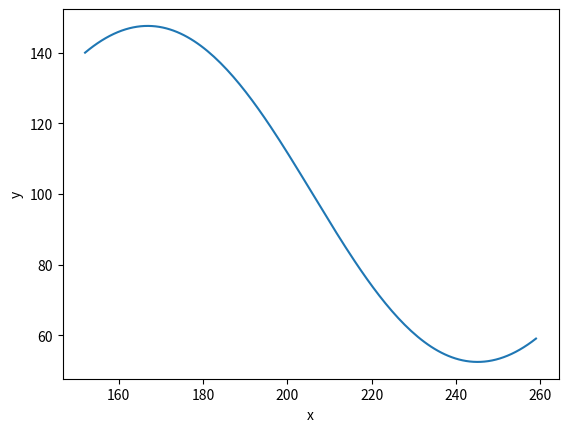

Python code for this plot:
from matplotlib import pyplot

p1 = [152, 140]
p2 = [260, 60]

p1_ = [1, 1]
p2_ = [1, 1]

x1 = p1[0]
x2 = p2[0]
y1 = p1[1]
y2 = p2[1]

# x_t =
t1 = 0
t2 = 134

step = 1

x_t = []
y_t = []

for t in range(t1, t2, step):
    temp_x_t = x1 + t + ( 3*(x2 - x1)/(t2**2) - (2 * p1_[0]/ t2) - (p2_[0]/ t2) ) * (t ** 2)
    temp_x_t += ( 2*(x1 - x2)/(t2**3) + p1_[0]/(t2**2) + p2_[0]/(t2**2)) * (t**3)
    x_t.append(temp_x_t)

    temp_y_t = y1 + t + ( 3*(y2 - y1)/(t2**2) - (2 * p1_[0]/ t2) - (p2_[0]/ t2) ) * (t ** 2)
    temp_y_t += ( 2*(y1 - y2)/(t2**3) + p1_[0]/(t2**2) + p2_[0]/(t2**2)) * (t**3)
    y_t.append(temp_y_t)

pyplot.plot(x_t, y_t)
pyplot.xlabel('x')
pyplot.ylabel('y')
pyplot.show()

# from matplotlib import pyplot
# import math
#
# p1 = [152, 140]
# p2 = [260, 60]
# p3 = [350, 140]
#
# p1_ = [1, 1]
# p2_ = [1, 1]
# p3_ = [1, 1]
#
# x1 = p1[0]
# x2 = p2[0]
# x3 = p3[0]
# y1 = p1[1]
# y2 = p2[1]
# y3 = p3[1]
#
# # x_t =
# t1 = 0
# t2 = math.sqrt((x2 - x1) ** 2 + (y2 - y1) ** 2)
# t3 = math.sqrt((x3 - x2) ** 2 + (y3 - y2) ** 2)
# print(t3)
#
#
# step = 1
#
# x_t = []
# y_t = []
#
# for t in range(t1, int(t2), step):
#     temp_x_t = x1 + t + ( 3*(x2 - x1)/(t2**2) - (2 * p1_[0]/ t2) - (p2_[0]/ t2) ) * (t ** 2)
#     temp_x_t += ( 2*(x1 - x2)/(t2**3) + p1_[0]/(t2**2) + p2_[0]/(t2**2)) * (t**3)
#     x_t.append(temp_x_t)
#
#     temp_y_t = y1 + t + ( 3*(y2 - y1)/(t2**2) - (2 * p1_[0]/ t2) - (p2_[0]/ t2) ) * (t ** 2)
#     temp_y_t += ( 2*(y1 - y2)/(t2**3) + p1_[0]/(t2**2) + p2_[0]/(t2**2)) * (t**3)
#     y_t.append(temp_y_t)
#
# t2 = 0
#
# for t in range(int(t2), int(t3), step):
#     temp_x_t = x2 + t + ( 3*(x3 - x2)/(t3**2) - (2 * p2_[0]/ t3) - (p3_[0]/ t3) ) * (t ** 2)
#     temp_x_t += ( 2*(x2 - x3)/(t3**3) + p2_[0]/(t3**2) + p3_[0]/(t3**2)) * (t**3)
#     x_t.append(temp_x_t)
#
#     temp_y_t = y2 + t + ( 3*(y3 - y2)/(t3**2) - (2 * p2_[0]/ t3) - (p3_[0]/ t3) ) * (t ** 2)
#     temp_y_t += ( 2*(y2 - y3)/(t3**3) + p2_[0]/(t3**2) + p3_[0]/(t3**2)) * (t**3)
#     y_t.append(temp_y_t)
#
# pyplot.plot(x_t, y_t)
# pyplot.xlabel('x')
# pyplot.ylabel('y')
# pyplot.show()
